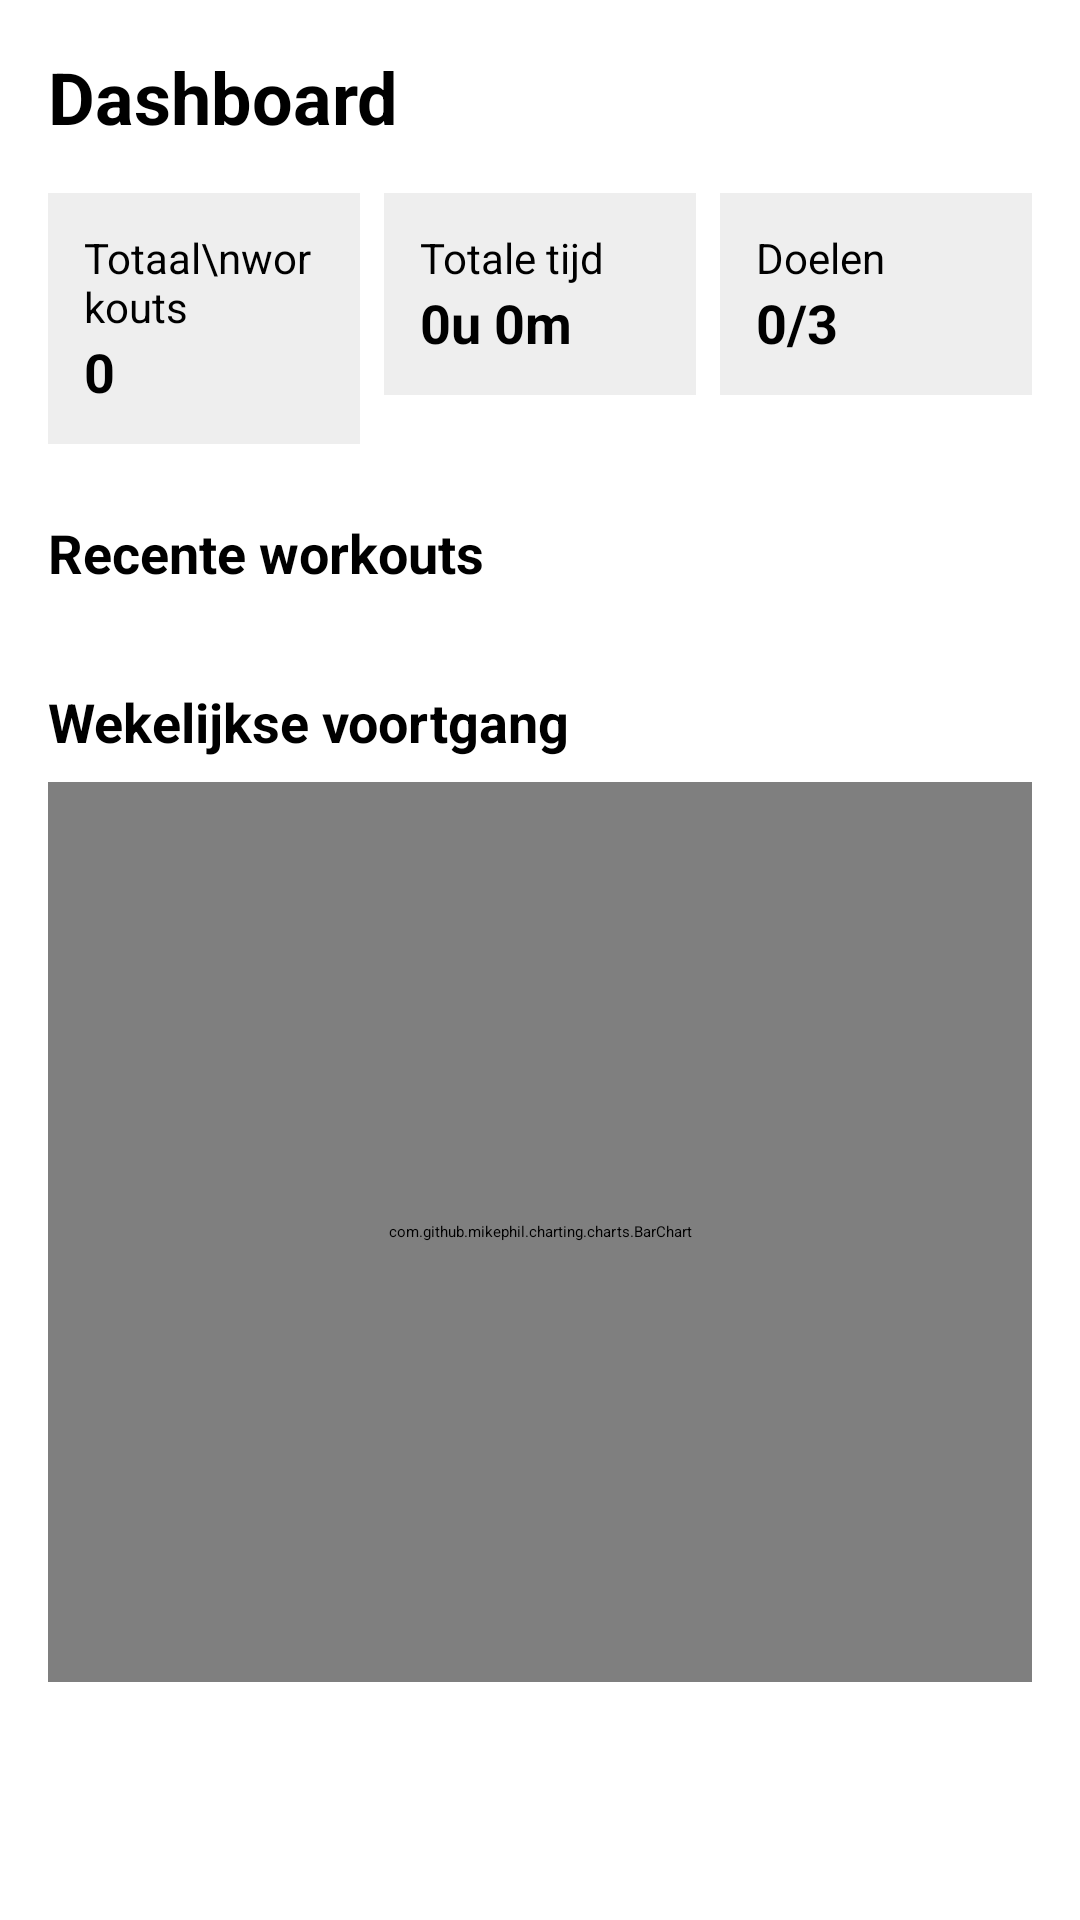

The Android layout XML behind this screen, and the referenced resources:
<!-- AndroidManifest.xml: application theme Theme.MyApplication -->
<!-- res/layout/dashboard_fragment.xml -->
<?xml version="1.0" encoding="utf-8"?>
<ScrollView xmlns:android="http://schemas.android.com/apk/res/android"
    android:layout_width="match_parent"
    android:layout_height="match_parent"
    android:padding="16dp">

    <LinearLayout
        android:orientation="vertical"
        android:layout_width="match_parent"
        android:layout_height="wrap_content">

        
        <TextView
            android:text="Dashboard"
            android:textSize="24sp"
            android:textStyle="bold"
            android:layout_width="wrap_content"
            android:layout_height="wrap_content" />

        
        <LinearLayout
            android:orientation="horizontal"
            android:layout_width="match_parent"
            android:layout_height="wrap_content"
            android:layout_marginTop="16dp"
            android:weightSum="3">

            
            <LinearLayout
                android:id="@+id/card_workouts"
                android:layout_weight="1"
                android:layout_marginEnd="8dp"
                android:orientation="vertical"
                android:background="#EEEEEE"
                android:padding="12dp"
                android:layout_width="0dp"
                android:layout_height="wrap_content">
                <TextView android:text="Totaal\nworkouts" android:textSize="14sp"
                    android:layout_width="wrap_content" android:layout_height="wrap_content" />
                <TextView android:id="@+id/tvWorkoutCount" android:text="0" android:textStyle="bold"
                    android:textSize="18sp" android:layout_width="wrap_content" android:layout_height="wrap_content" />
            </LinearLayout>

            
            <LinearLayout
                android:id="@+id/card_duration"
                android:layout_weight="1"
                android:layout_marginEnd="8dp"
                android:orientation="vertical"
                android:background="#EEEEEE"
                android:padding="12dp"
                android:layout_width="0dp"
                android:layout_height="wrap_content">
                <TextView android:text="Totale tijd" android:textSize="14sp"
                    android:layout_width="wrap_content" android:layout_height="wrap_content" />
                <TextView android:id="@+id/tvTotalTime" android:text="0u 0m" android:textStyle="bold"
                    android:textSize="18sp" android:layout_width="wrap_content" android:layout_height="wrap_content" />
            </LinearLayout>

            
            <LinearLayout
                android:id="@+id/card_goals"
                android:layout_weight="1"
                android:orientation="vertical"
                android:background="#EEEEEE"
                android:padding="12dp"
                android:layout_width="0dp"
                android:layout_height="wrap_content">
                <TextView android:text="Doelen" android:textSize="14sp"
                    android:layout_width="wrap_content" android:layout_height="wrap_content" />
                <TextView android:id="@+id/tvGoals" android:text="0/3" android:textStyle="bold"
                    android:textSize="18sp" android:layout_width="wrap_content" android:layout_height="wrap_content" />
            </LinearLayout>
        </LinearLayout>

        
        <TextView
            android:text="Recente workouts"
            android:textStyle="bold"
            android:layout_marginTop="24dp"
            android:textSize="18sp"
            android:layout_width="wrap_content"
            android:layout_height="wrap_content" />

        <androidx.recyclerview.widget.RecyclerView
            android:id="@+id/recyclerView"
            android:layout_width="match_parent"
            android:layout_height="wrap_content"
            android:layout_marginTop="8dp" />

        
        <TextView
            android:text="Wekelijkse voortgang"
            android:textStyle="bold"
            android:layout_marginTop="24dp"
            android:textSize="18sp"
            android:layout_width="wrap_content"
            android:layout_height="wrap_content" />

        <com.github.mikephil.charting.charts.BarChart
            android:id="@+id/barChart"
            android:layout_width="match_parent"
            android:layout_height="300dp"
            android:layout_marginTop="8dp" />
    </LinearLayout>
</ScrollView>
<!-- resources referenced by this layout -->
<resources>

</resources>
